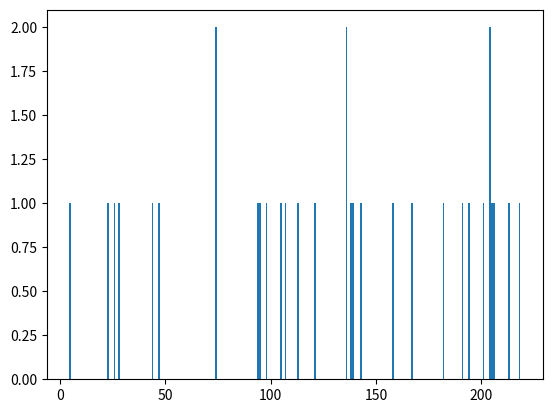

The matplotlib source for this figure:
# simulating the derivation of wamo traits from bit shifting random words
import matplotlib.pyplot as plt


SEEDS = [
    78541660797044910968829902406342334108369226379826116161446442989268089806461,
    92458281274488595289803937127152923398167637295201432141969818930235769911599,
    105409183525425523237923285454331214386340807945685310246717412709691342439136,
    72984518589826227531578991903372844090998219903258077796093728159832249402700,
]


def count_trait_scores(seed):
    bits = 8
    step_size = 8
    score_counts = {}
    for i in range(0, 256, step_size):
        bscore = bin(seed >> i)[-bits:]
        score = int(bscore, 2)
        if score in score_counts:
            score_counts[score] += 1
        else:
            score_counts[score] = 1
    return score_counts


def plot_scores(counts):
    plt.bar(counts.keys(), counts.values())
    plt.show()


def main():
    counts = {i: count_trait_scores(SEEDS[i]) for i in range(len(SEEDS))}
    plot_scores(counts[1])


if __name__ == "__main__":
    main()
